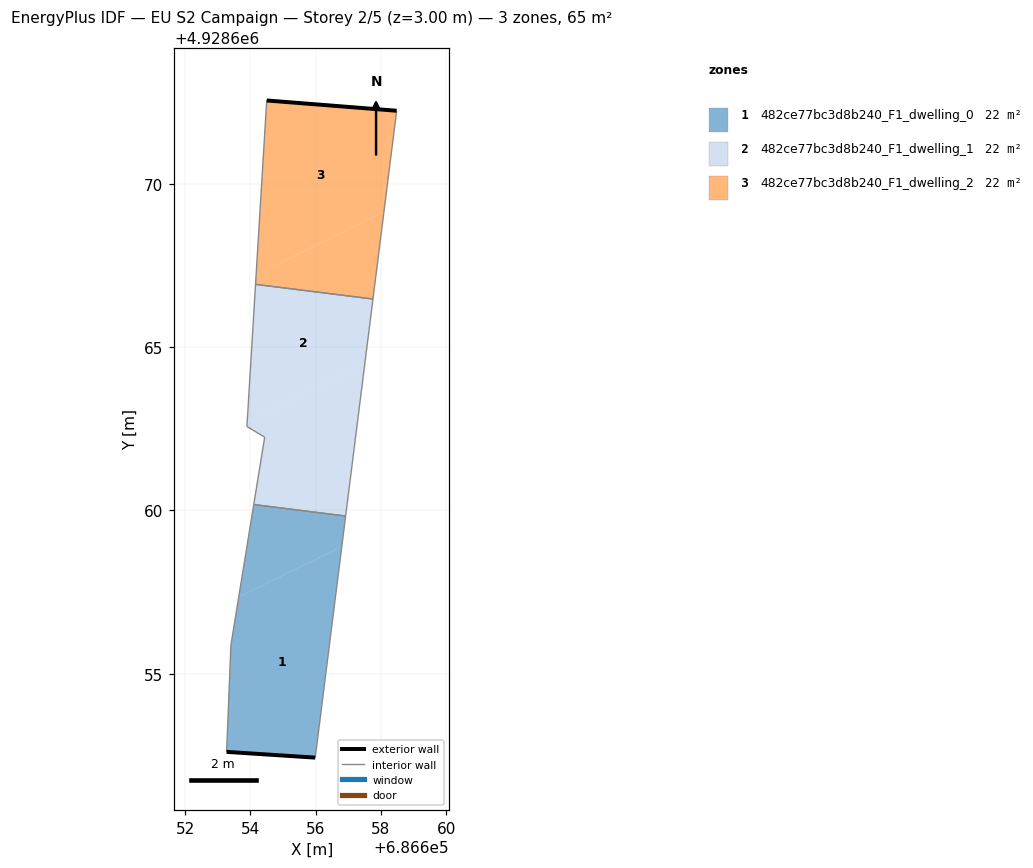
=== STOREY PLAN SPEC (per zone: floor XY polygon, exterior-wall plan segments, windows/doors) ===
zone 1: 482ce77bc3d8b240_F1_dwelling_0  (21.8 m²)
  floor: (686656.80, 4928658.90) (686656.92, 4928659.83) (686654.10, 4928660.18) (686653.64, 4928657.35)
  floor: (686655.99, 4928652.43) (686656.80, 4928658.90) (686653.64, 4928657.35) (686653.40, 4928655.88) (686653.27, 4928652.61)
  exterior wall: (686655.99, 4928652.43) – (686653.27, 4928652.61)  [2.7 m]
  interior walls: 4
zone 2: 482ce77bc3d8b240_F1_dwelling_1  (21.8 m²)
  floor: (686656.92, 4928659.83) (686657.51, 4928664.51) (686653.90, 4928662.75) (686653.89, 4928662.57) (686654.44, 4928662.25) (686654.10, 4928660.18)
  floor: (686657.51, 4928664.51) (686657.75, 4928666.48) (686654.16, 4928666.93) (686653.90, 4928662.75)
  interior walls: 6
zone 3: 482ce77bc3d8b240_F1_dwelling_2  (21.8 m²)
  floor: (686658.09, 4928669.15) (686658.48, 4928672.25) (686654.50, 4928672.56) (686654.18, 4928667.23)
  floor: (686657.75, 4928666.48) (686658.09, 4928669.15) (686654.18, 4928667.23) (686654.16, 4928666.93)
  exterior wall: (686654.50, 4928672.56) – (686658.48, 4928672.25)  [4.0 m]
  interior walls: 3

=== DERIVED (storey summary) ===
Building: EU S2 Campaign
Storey: 2 of 5  (floor level z = 3.00 m)
Storey gross floor area: 65.4 m²
Zones on this storey: 3
  - 482ce77bc3d8b240_F1_dwelling_0: floor 21.8 m²; exterior wall 2.7 m (8.2 m²); WWR 0.0%
  - 482ce77bc3d8b240_F1_dwelling_1: floor 21.8 m²
  - 482ce77bc3d8b240_F1_dwelling_2: floor 21.8 m²; exterior wall 4.0 m (12.0 m²); WWR 0.0%
Zone adjacency (shared interzone walls):
  - 482ce77bc3d8b240_F1_dwelling_0 ↔ 482ce77bc3d8b240_F1_dwelling_1
  - 482ce77bc3d8b240_F1_dwelling_1 ↔ 482ce77bc3d8b240_F1_dwelling_2